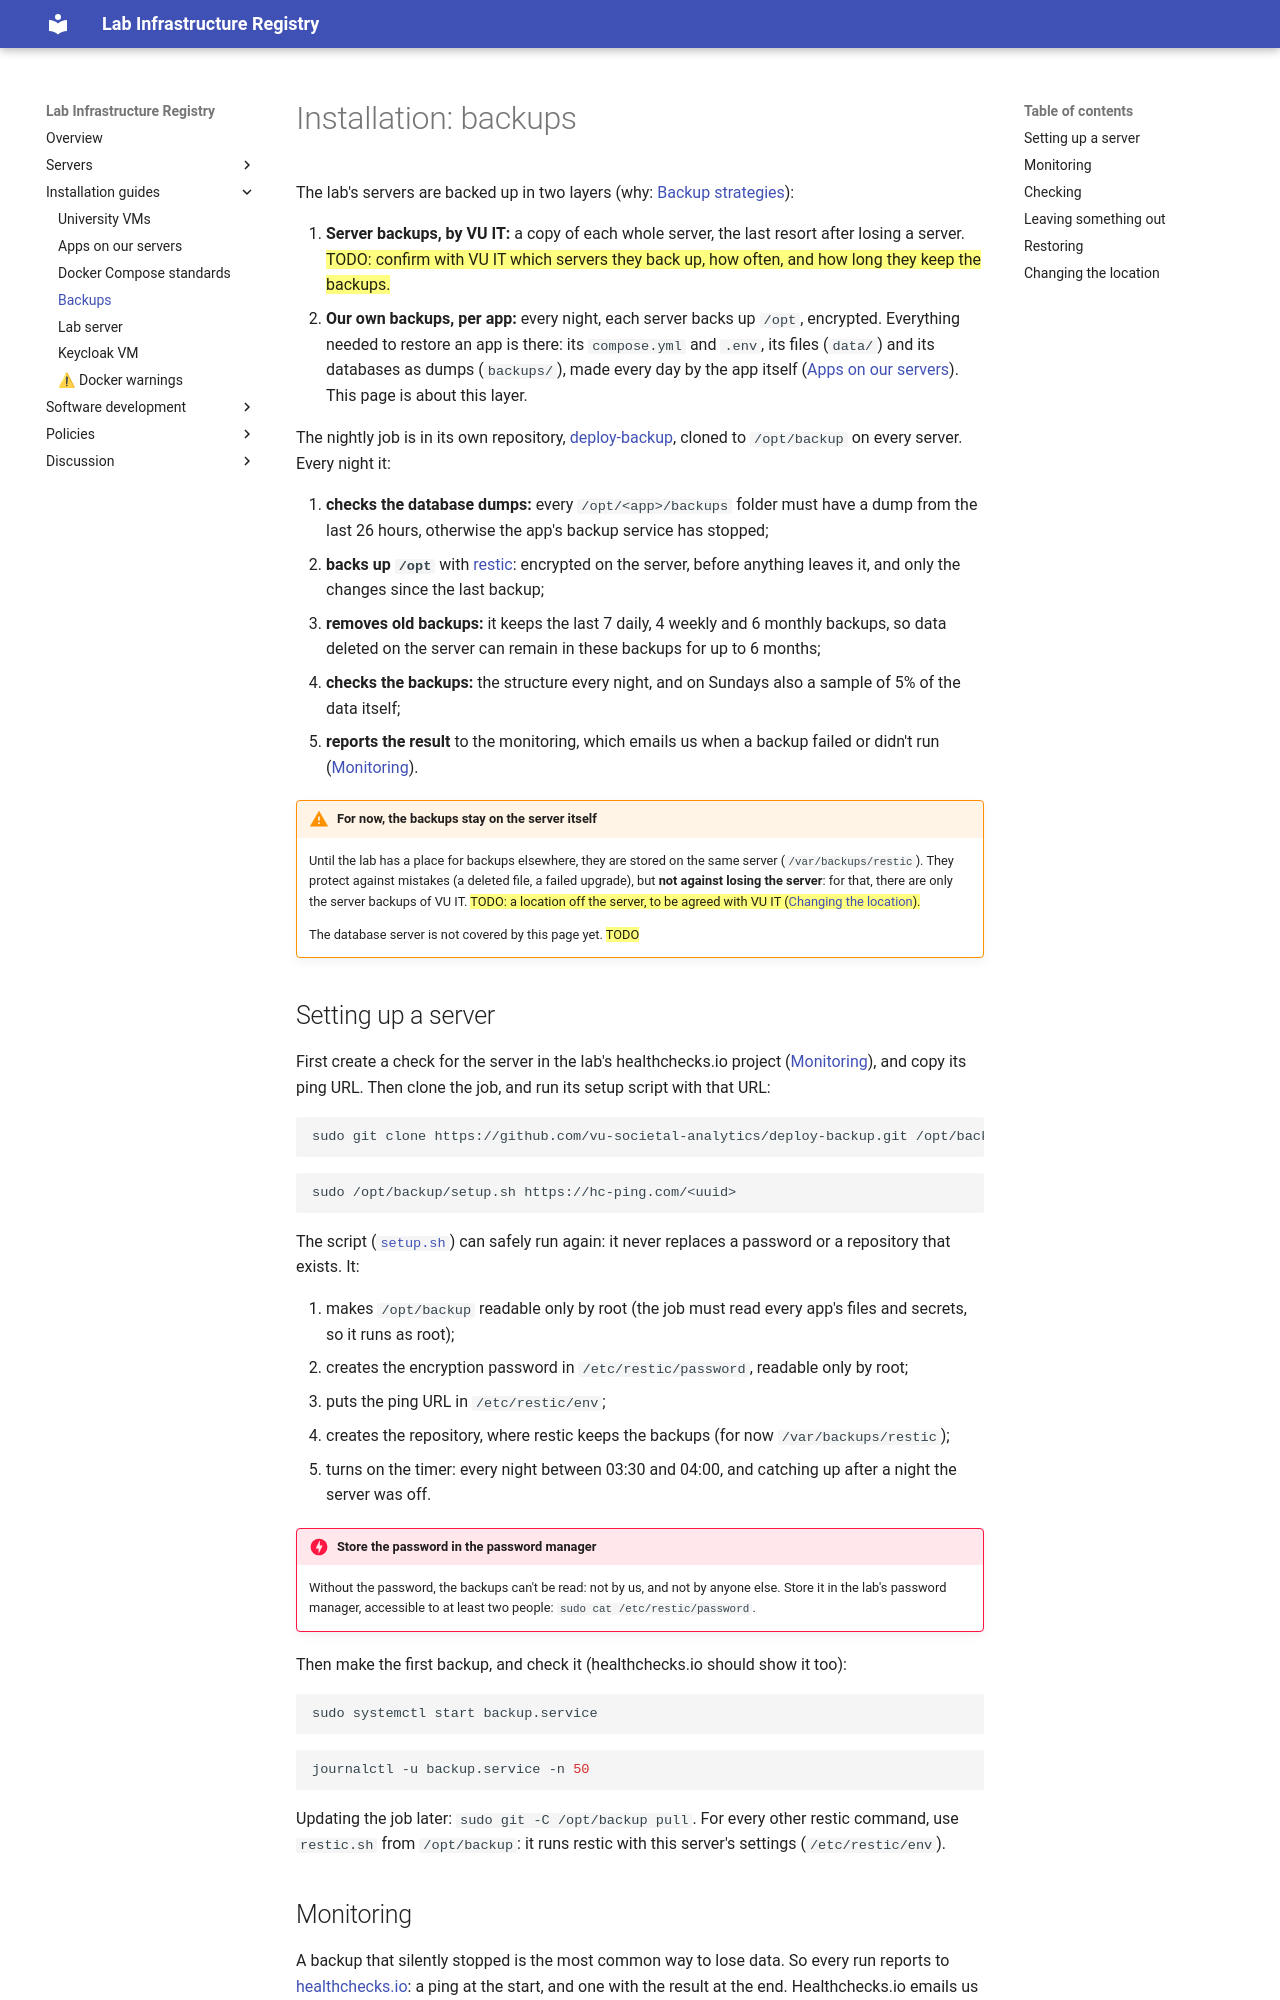

repository: kasperwelbers/societal-analytics-lab-infra · page: install/backups/index.html · generator: mkdocs

# Installation: backups

The lab's servers are backed up in two layers (why: [Backup strategies](../backup-strategies.md)):

1. **Server backups, by VU IT:** a copy of each whole server, the last resort after losing a server. ==TODO: confirm with VU IT which servers they back up, how often, and how long they keep the backups.==
2. **Our own backups, per app:** every night, each server backs up `/opt`, encrypted. Everything needed to restore an app is there: its `compose.yml` and `.env`, its files (`data/`) and its databases as dumps (`backups/`), made every day by the app itself ([Apps on our servers](apps.md#where-things-live)). This page is about this layer.

The nightly job is in its own repository, [deploy-backup](https://github.com/vu-societal-analytics/deploy-backup), cloned to `/opt/backup` on every server. Every night it:

1. **checks the database dumps:** every `/opt/<app>/backups` folder must have a dump from the last 26 hours, otherwise the app's backup service has stopped;
2. **backs up `/opt`** with [restic](https://restic.net): encrypted on the server, before anything leaves it, and only the changes since the last backup;
3. **removes old backups:** it keeps the last 7 daily, 4 weekly and 6 monthly backups, so data deleted on the server can remain in these backups for up to 6 months;
4. **checks the backups:** the structure every night, and on Sundays also a sample of 5% of the data itself;
5. **reports the result** to the monitoring, which emails us when a backup failed or didn't run ([Monitoring](#monitoring)).

!!! warning "For now, the backups stay on the server itself"
    Until the lab has a place for backups elsewhere, they are stored on the same server (`/var/backups/restic`). They protect against mistakes (a deleted file, a failed upgrade), but **not against losing the server**: for that, there are only the server backups of VU IT. ==TODO: a location off the server, to be agreed with VU IT ([Changing the location](#changing-the-location)).==

    The database server is not covered by this page yet. ==TODO==
